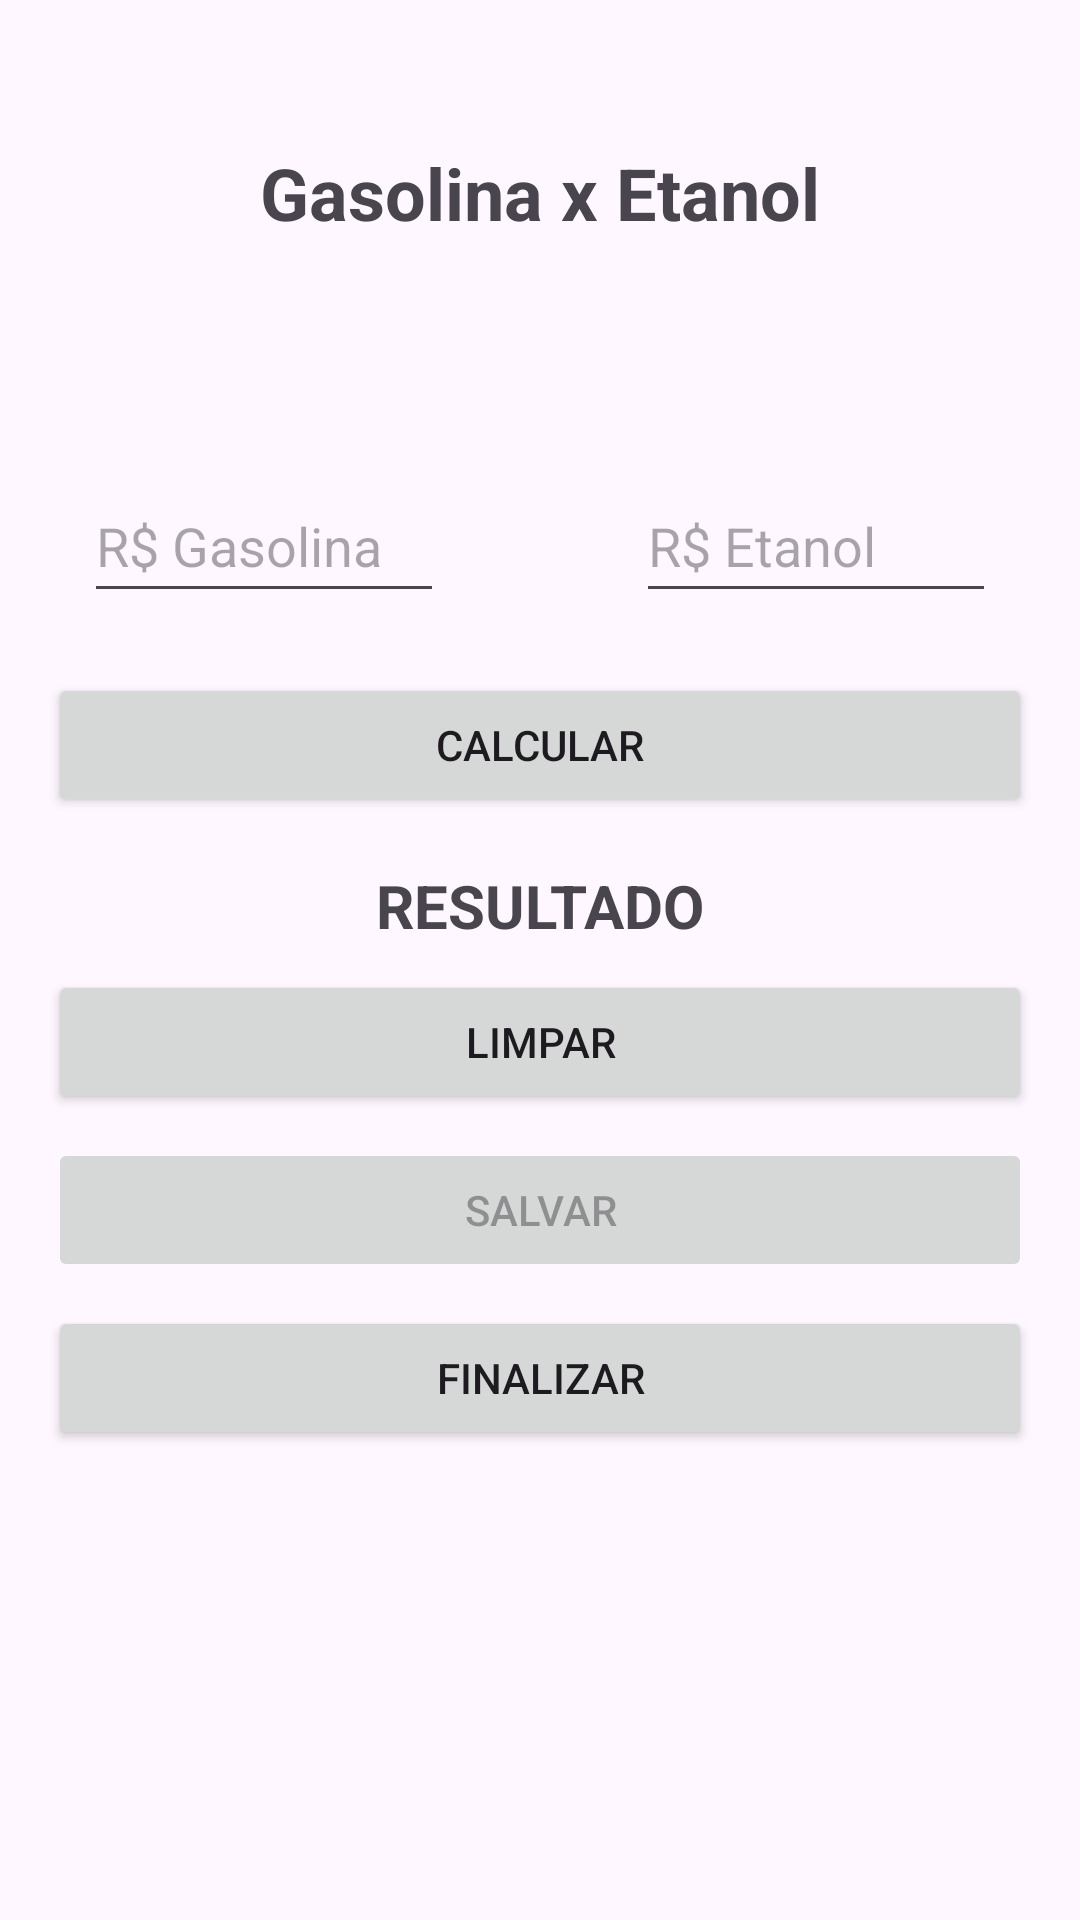

Here is an Android app screen rendered from its layout file. Give the layout XML and the strings, colors and styles it references.
<!-- AndroidManifest.xml: application theme Theme.GasEtanol -->
<!-- res/layout/activity_gaseta.xml -->
<?xml version="1.0" encoding="utf-8"?>
<androidx.constraintlayout.widget.ConstraintLayout xmlns:android="http://schemas.android.com/apk/res/android"
    android:layout_width="match_parent"
    android:layout_height="match_parent"
    xmlns:tools="http://schemas.android.com/tools"
    android:orientation="vertical"
    tools:context=".view.GasEtaActivity">

    <ScrollView
        android:layout_width="match_parent"
        android:layout_height="wrap_content"
        tools:ignore="MissingConstraints">

        <LinearLayout
            android:layout_width="match_parent"
            android:layout_height="wrap_content"
            android:orientation="vertical">


            <TextView
                android:id="@+id/txtTituloApp"
                android:layout_width="match_parent"
                android:layout_height="wrap_content"
                android:layout_marginStart="16dp"
                android:layout_marginTop="48dp"
                android:layout_marginEnd="16dp"

                android:gravity="center_horizontal"
                android:text="@string/txt_titulo"
                android:textSize="24sp"
                android:textStyle="bold" />

            <ImageView
                android:layout_width="match_parent"
                android:layout_height="match_parent"
                android:layout_marginTop="48dp"
                android:layout_marginBottom="16dp"
                android:src="@mipmap/ic_launcher_round" />


            <androidx.appcompat.widget.LinearLayoutCompat
                android:layout_width="match_parent"
                android:layout_height="wrap_content"
                android:gravity="center"
                android:orientation="horizontal">

                <EditText
                    android:id="@+id/editGasolina"
                    android:layout_width="120dp"
                    android:layout_height="48dp"
                    android:layout_marginStart="16dp"
                    android:layout_marginTop="8dp"
                    android:layout_marginEnd="48dp"
                    android:ems="10"
                    android:hint="@string/txt_hint_edit_gasolina"
                    android:importantForAutofill="no"
                    android:inputType="numberDecimal" />

                <EditText
                    android:id="@+id/editEtanol"
                    android:layout_width="120dp"
                    android:layout_height="48dp"
                    android:layout_marginStart="16dp"
                    android:layout_marginTop="8dp"
                    android:layout_marginEnd="16dp"
                    android:ems="10"
                    android:hint="@string/txt_hint_edit_etanol"
                    android:inputType="numberDecimal" />

            </androidx.appcompat.widget.LinearLayoutCompat>

            <Button
                android:id="@+id/btnCalcular"
                android:layout_width="match_parent"
                android:layout_height="wrap_content"
                android:layout_marginStart="16dp"
                android:layout_marginTop="24dp"
                android:layout_marginEnd="16dp"
                android:text="@string/txt_button_calcular" />

            <TextView
                android:id="@+id/txtResultado"
                android:layout_width="match_parent"
                android:layout_height="wrap_content"
                android:layout_marginStart="16dp"
                android:layout_marginTop="16dp"
                android:layout_marginEnd="16dp"
                android:gravity="center_horizontal"
                android:text="@string/txt_resultado"
                android:textSize="20sp"
                android:textStyle="bold" />


            <Button
                android:id="@+id/btnLimpar"
                android:layout_width="match_parent"
                android:layout_height="wrap_content"
                android:layout_marginStart="16dp"
                android:layout_marginTop="8dp"
                android:layout_marginEnd="16dp"
                android:text="@string/txt_button_limpar" />

            <Button
                android:id="@+id/btnSalvar"
                android:layout_width="match_parent"
                android:layout_height="wrap_content"
                android:layout_marginStart="16dp"
                android:layout_marginTop="8dp"
                android:layout_marginEnd="16dp"
                android:enabled="false"
                android:text="@string/txt_button_salvar" />


            <Button
                android:id="@+id/btnFinalizar"
                android:layout_width="match_parent"
                android:layout_height="wrap_content"
                android:layout_marginStart="16dp"
                android:layout_marginTop="8dp"
                android:layout_marginEnd="16dp"
                android:text="@string/txt_button_finalizar" />

        </LinearLayout>

    </ScrollView>

</androidx.constraintlayout.widget.ConstraintLayout>
<!-- resources referenced by this layout -->
<resources>
  <string name="txt_button_calcular">CALCULAR</string>
  <string name="txt_button_finalizar">FINALIZAR</string>
  <string name="txt_button_limpar">LIMPAR</string>
  <string name="txt_button_salvar">SALVAR</string>
  <string name="txt_hint_edit_etanol">R$ Etanol</string>
  <string name="txt_hint_edit_gasolina">R$ Gasolina</string>
  <string name="txt_resultado">RESULTADO</string>
  <string name="txt_titulo">Gasolina x Etanol</string>
  <style name="Theme.GasEtanol" parent="Base.Theme.GasEtanol" />
  <style name="Base.Theme.GasEtanol" parent="Theme.Material3.DayNight.NoActionBar">
          
          
      </style>
</resources>
